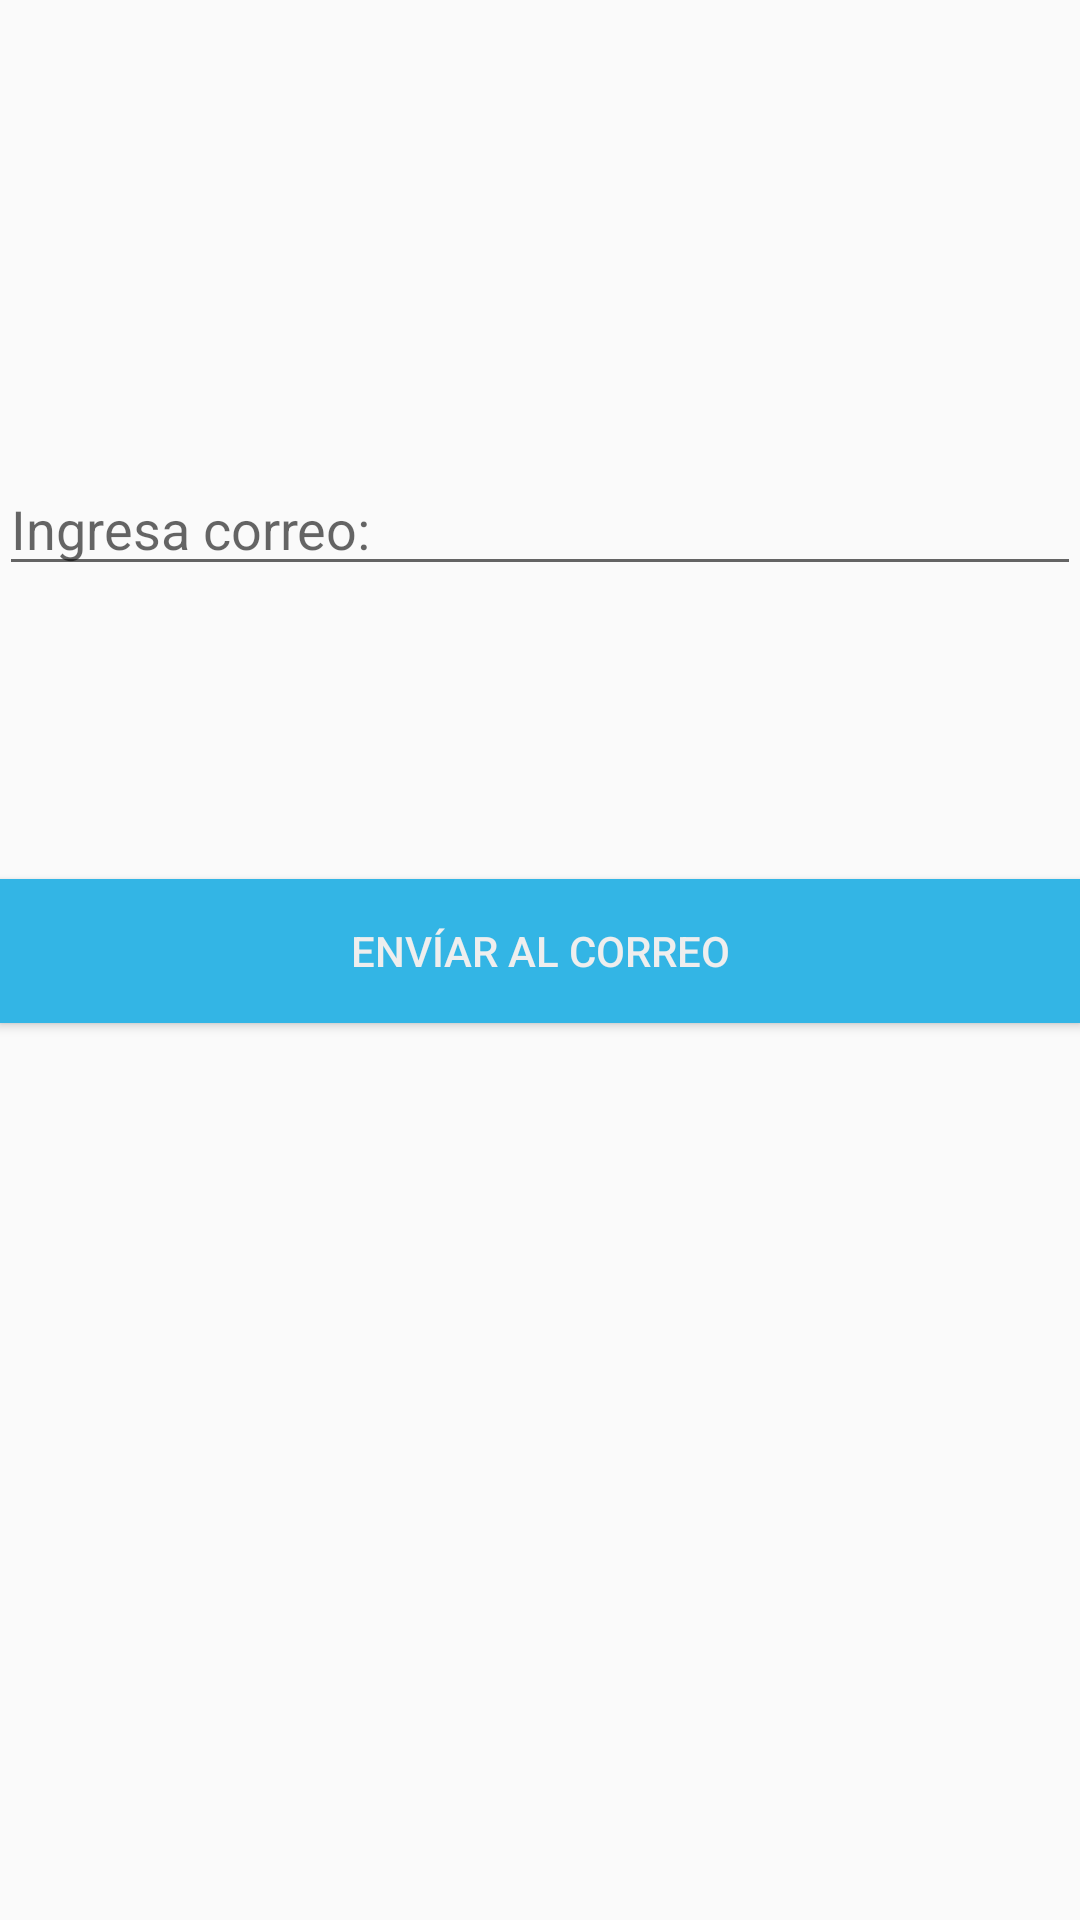

Here is an Android app screen rendered from its layout file. Give the layout XML and the strings, colors and styles it references.
<!-- AndroidManifest.xml: application theme Theme.AppCompat.Light.NoActionBar -->
<!-- res/layout/activity_correo.xml -->
<?xml version="1.0" encoding="utf-8"?>
<RelativeLayout xmlns:android="http://schemas.android.com/apk/res/android"
    xmlns:tools="http://schemas.android.com/tools"
    android:layout_width="match_parent"
    android:layout_height="match_parent"
    android:paddingLeft="@dimen/fab_margin"
    android:paddingRight="@dimen/fab_margin"
    tools:context=".Activities.Activities.correo">

    <EditText
        android:id="@+id/correo"
        android:layout_width="match_parent"
        android:layout_height="wrap_content"
        android:layout_alignParentStart="true"
        android:layout_alignParentTop="true"
        android:layout_marginTop="154dp"
        android:ems="10"
        android:inputType="textPersonName"
        android:hint="Ingresa correo:"
        android:maxLength="50"
        android:textColor="@color/colorPrimaryDark"/>

    <Button
        android:id="@+id/enviar"
        android:layout_width="match_parent"
        android:layout_height="wrap_content"
        android:layout_alignParentStart="true"
        android:layout_alignParentTop="true"
        android:layout_marginTop="293dp"
        android:text="Envíar al correo"
        android:textColor="@color/colorWhite"
        android:background="@android:color/holo_blue_light"/>

</RelativeLayout>
<!-- resources referenced by this layout -->
<resources>
  <color name="colorPrimaryDark">#303f9f</color>
  <color name="colorWhite">#EEE</color>
</resources>
